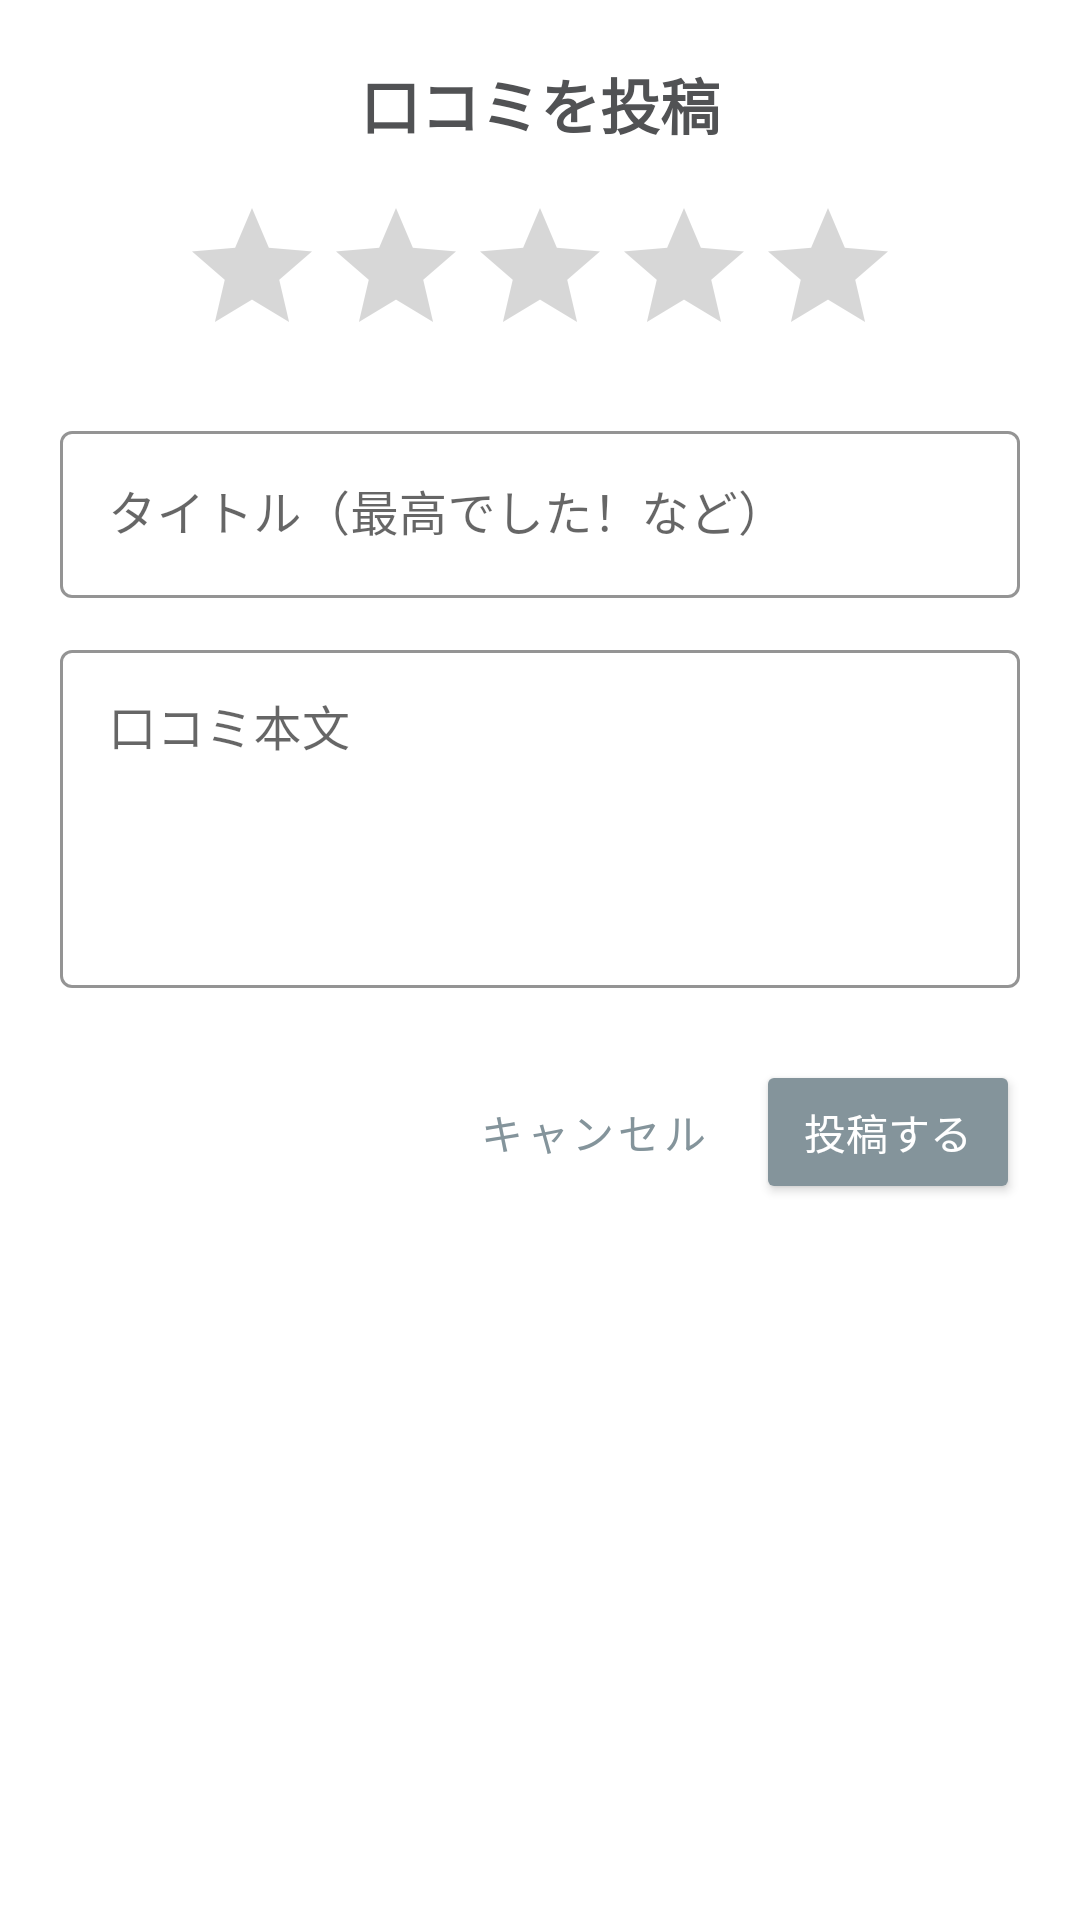

Produce the Android XML layout that renders to this screen, including the resource entries it uses.
<!-- AndroidManifest.xml: application theme Theme.Test -->
<!-- res/layout/dialog_add_review.xml -->
<?xml version="1.0" encoding="utf-8"?>
<androidx.core.widget.NestedScrollView xmlns:android="http://schemas.android.com/apk/res/android"
    xmlns:app="http://schemas.android.com/apk/res-auto"
    android:layout_width="match_parent"
    android:layout_height="wrap_content"
    android:padding="20dp">

    <LinearLayout
        android:layout_width="match_parent"
        android:layout_height="wrap_content"
        android:orientation="vertical"
        android:gravity="center_horizontal">

        <TextView
            android:layout_width="wrap_content"
            android:layout_height="wrap_content"
            android:text="口コミを投稿"
            android:textSize="20sp"
            android:textStyle="bold"
            android:textColor="@color/darkGray"
            android:layout_marginBottom="16dp"/>

        <RatingBar
            android:id="@+id/editRating"
            android:layout_width="wrap_content"
            android:layout_height="wrap_content"
            android:numStars="5"
            android:stepSize="0.5"
            android:progressTint="#FFD700"
            android:layout_marginBottom="16dp"/>

        <com.google.android.material.textfield.TextInputLayout
            style="@style/Widget.MaterialComponents.TextInputLayout.OutlinedBox"
            android:layout_width="match_parent"
            android:layout_height="wrap_content"
            android:hint="タイトル（最高でした！など）"
            app:boxStrokeColor="@color/blueGray"
            app:hintTextColor="@color/blueGray"
            android:layout_marginBottom="12dp">

            <com.google.android.material.textfield.TextInputEditText
                android:id="@+id/editReviewTitle"
                android:layout_width="match_parent"
                android:layout_height="wrap_content"
                android:inputType="text"
                android:textColor="@color/darkGray" />
        </com.google.android.material.textfield.TextInputLayout>

        <com.google.android.material.textfield.TextInputLayout
            style="@style/Widget.MaterialComponents.TextInputLayout.OutlinedBox"
            android:layout_width="match_parent"
            android:layout_height="wrap_content"
            android:hint="口コミ本文"
            app:boxStrokeColor="@color/blueGray"
            app:hintTextColor="@color/blueGray"
            android:layout_marginBottom="24dp">

            <com.google.android.material.textfield.TextInputEditText
                android:id="@+id/editReviewComment"
                android:layout_width="match_parent"
                android:layout_height="wrap_content"
                android:inputType="textMultiLine"
                android:minLines="4"
                android:gravity="top"
                android:textColor="@color/darkGray" />
        </com.google.android.material.textfield.TextInputLayout>

        <LinearLayout
            android:layout_width="match_parent"
            android:layout_height="wrap_content"
            android:orientation="horizontal"
            android:gravity="end">

            <Button
                android:id="@+id/buttonCancel"
                style="@style/Widget.MaterialComponents.Button.TextButton"
                android:layout_width="wrap_content"
                android:layout_height="wrap_content"
                android:text="キャンセル"
                android:textColor="@color/blueGray" />

            <Button
                android:id="@+id/buttonSubmit"
                android:layout_width="wrap_content"
                android:layout_height="wrap_content"
                android:layout_marginStart="8dp"
                android:text="投稿する"
                android:backgroundTint="@color/blueGray"
                android:textColor="@color/white" />
        </LinearLayout>

    </LinearLayout>
</androidx.core.widget.NestedScrollView>
<!-- resources referenced by this layout -->
<resources>
  <color name="blueGray">#84949B</color>
  <color name="darkGray">#515254</color>
  <color name="white">#FFFFFFFF</color>
  <style name="Theme.Test" parent="Theme.MaterialComponents.DayNight.NoActionBar">
          <item name="colorPrimary">@color/blueGray</item>
          <item name="colorPrimaryVariant">@color/purple_700</item>
          <item name="colorOnPrimary">@color/white</item>
          <item name="colorSecondary">@color/teal_200</item>
          <item name="colorSecondaryVariant">@color/teal_700</item>
          <item name="colorOnSecondary">@color/black</item>
          <item name="android:statusBarColor">?attr/colorPrimaryVariant</item>
      </style>
  <color name="purple_700">#FF3700B3</color>
  <color name="teal_200">#FF03DAC5</color>
  <color name="teal_700">#FF018786</color>
  <color name="black">#FF000000</color>
</resources>
